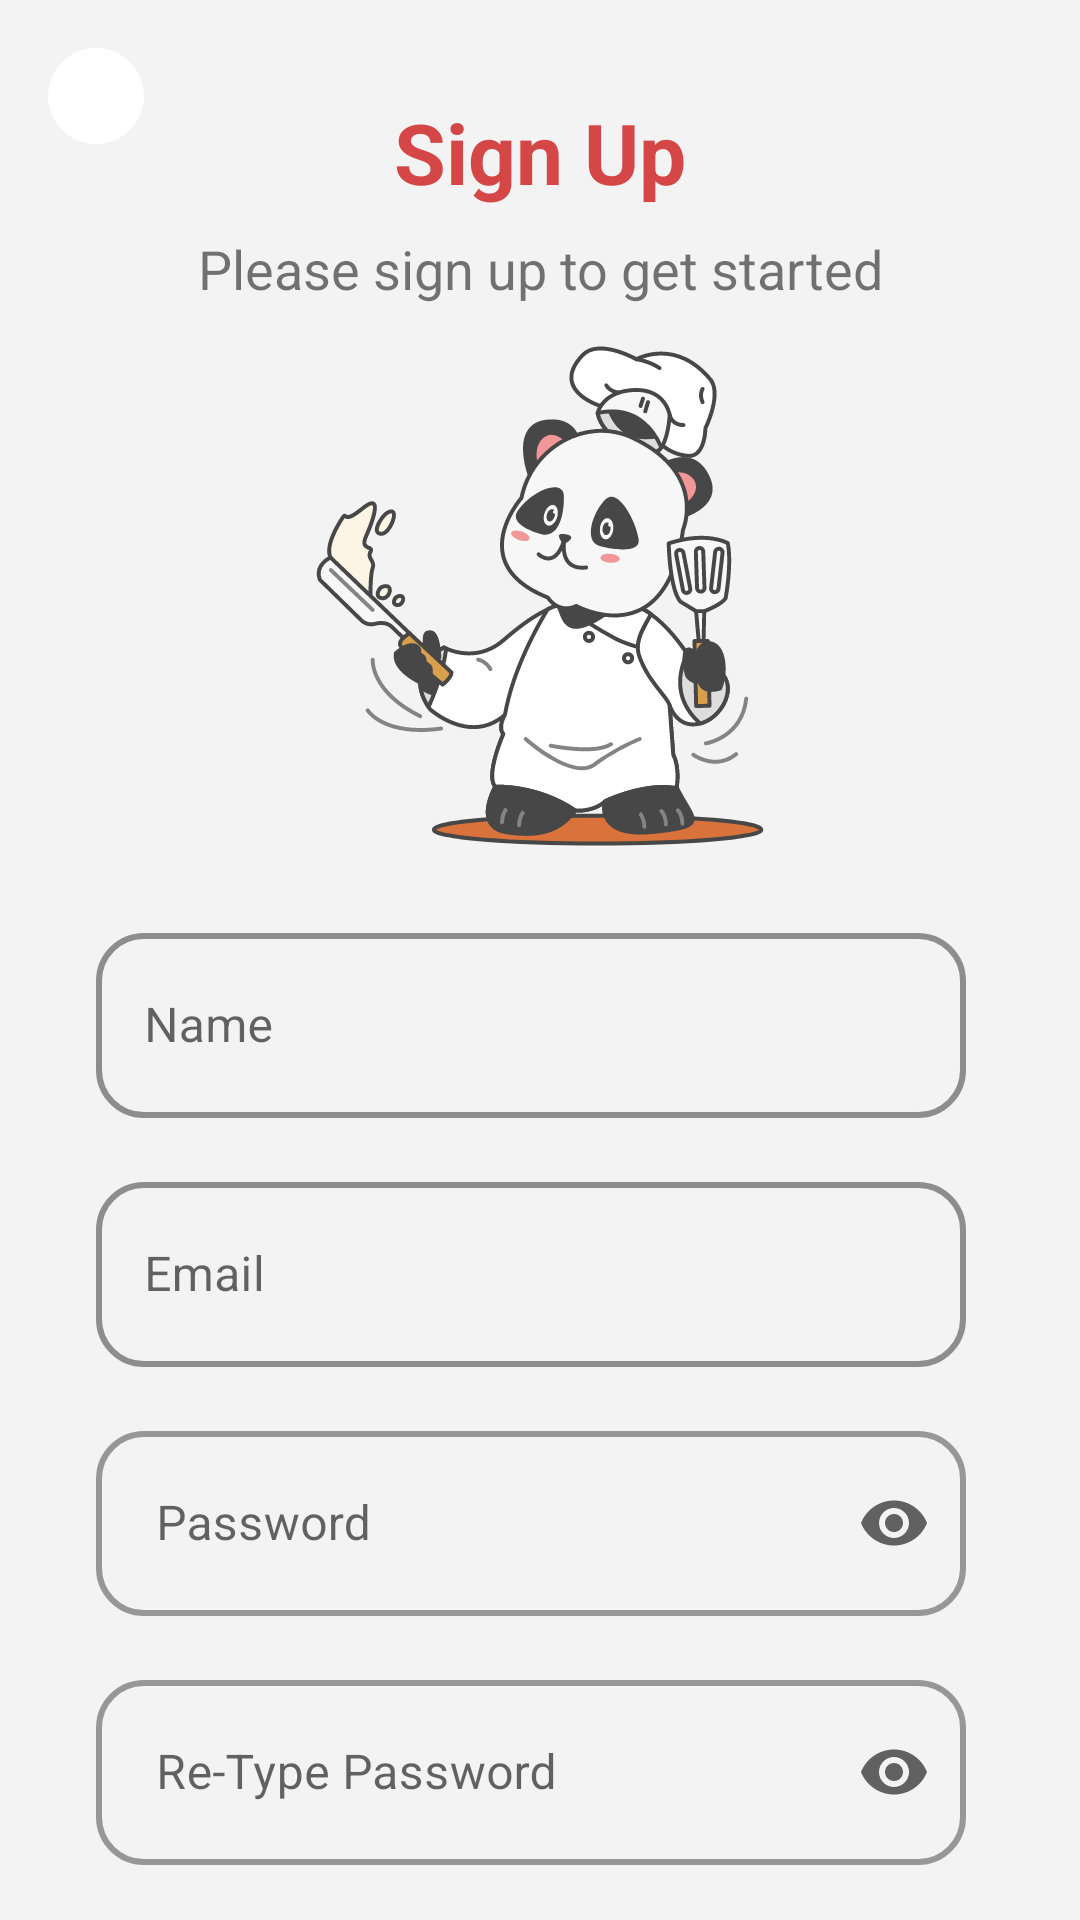

Produce the Android XML layout that renders to this screen, including the resource entries it uses.
<!-- AndroidManifest.xml: application theme Theme.YumYumPlanner -->
<!-- res/layout/fragment_register.xml -->
<?xml version="1.0" encoding="utf-8"?>
<androidx.constraintlayout.widget.ConstraintLayout xmlns:android="http://schemas.android.com/apk/res/android"
    xmlns:tools="http://schemas.android.com/tools"
    android:layout_width="match_parent"
    android:layout_height="match_parent"
    xmlns:app="http://schemas.android.com/apk/res-auto"
    android:background="@color/background"
    tools:context=".authentication.login.view.LoginFragment">



    <ImageButton
        android:id="@+id/back_btn"
        android:layout_width="wrap_content"
        android:layout_height="wrap_content"
        android:background="@drawable/back_btn"
        android:layout_margin="16dp"
        android:src="@drawable/back"
        app:layout_constraintStart_toStartOf="parent"
        app:layout_constraintTop_toTopOf="parent"
        />
    <TextView
        android:id="@+id/sign_up_txt"
        android:layout_width="wrap_content"
        android:layout_height="wrap_content"
        android:layout_marginTop="32dp"
        android:textStyle="bold"
        android:text="@string/sign_up"
        android:textColor="@color/primaryColor"
        android:textSize="28sp"
        app:layout_constraintStart_toStartOf="parent"
        app:layout_constraintTop_toTopOf="parent"
        app:layout_constraintEnd_toEndOf="parent"
        />

    <TextView
        android:id="@+id/txt"
        android:layout_width="wrap_content"
        android:layout_height="wrap_content"
        android:text="@string/please_sign_up_to_get_started"
        android:textSize="18sp"
        android:layout_margin="8dp"
        app:layout_constraintStart_toStartOf="parent"
        app:layout_constraintEnd_toEndOf="parent"
        app:layout_constraintTop_toBottomOf="@+id/sign_up_txt" />

    <ImageView
        android:id="@+id/image_login"
        android:layout_width="180dp"
        android:layout_height="180dp"
        android:src="@drawable/onboarding3"
        android:layout_marginTop="8dp"
        app:layout_constraintEnd_toEndOf="parent"
        app:layout_constraintStart_toStartOf="parent"
        app:layout_constraintTop_toBottomOf="@+id/txt"
        />

    <com.google.android.material.textfield.TextInputLayout
        android:id="@+id/name_input"
        android:layout_width="0dp"
        style="@style/Widget.MaterialComponents.TextInputLayout.OutlinedBox.Dense"
        android:layout_height="wrap_content"
        android:layout_marginTop="16dp"
        android:layout_marginEnd="38dp"
        android:background="@android:color/transparent"
        android:textColor="@color/primaryColor"
        app:layout_constraintEnd_toEndOf="parent"
        app:endIconTint="@color/primaryColor"
        app:shapeAppearance="@style/Rounded"
        app:boxStrokeColor="@color/primaryColor"
        app:boxStrokeWidthFocused="2dp"
        app:boxStrokeWidth="2dp"
        android:layout_marginStart="32dp"
        app:layout_constraintStart_toStartOf="parent"
        app:layout_constraintTop_toBottomOf="@+id/image_login">

        <EditText
            android:id="@+id/name_et"
            android:layout_width="match_parent"
            android:layout_height="match_parent"
            android:hint="@string/name"
            android:inputType="textPersonName"
            android:maxLength="15"
            android:padding="20dp"
            android:singleLine="true"
            android:autofillHints="name" />


    </com.google.android.material.textfield.TextInputLayout>


    <com.google.android.material.textfield.TextInputLayout
        android:id="@+id/email_input"
        android:layout_width="0dp"
        style="@style/Widget.MaterialComponents.TextInputLayout.OutlinedBox.Dense"
        android:layout_height="wrap_content"
        android:layout_marginTop="16dp"
        android:layout_marginEnd="38dp"
        android:background="@android:color/transparent"
        android:textColor="@color/primaryColor"
        app:layout_constraintEnd_toEndOf="parent"
        app:endIconTint="@color/primaryColor"
        app:shapeAppearance="@style/Rounded"
        app:boxStrokeColor="@color/primaryColor"
        app:boxStrokeWidthFocused="2dp"
        app:boxStrokeWidth="2dp"
        android:layout_marginStart="32dp"
        app:layout_constraintStart_toStartOf="parent"
        app:layout_constraintTop_toBottomOf="@+id/name_input">

        <EditText
            android:id="@+id/email_et_sign_up"
            android:layout_width="match_parent"
            android:layout_height="match_parent"
            android:hint="@string/email"
            android:inputType="textEmailAddress"
            android:maxLength="40"
            android:padding="20dp"
            android:singleLine="true"
            android:autofillHints="emailAddress" />


    </com.google.android.material.textfield.TextInputLayout>

    <com.google.android.material.textfield.TextInputLayout
        android:id="@+id/password_input"
        style="@style/Widget.MaterialComponents.TextInputLayout.OutlinedBox.Dense"
        android:layout_width="0dp"
        android:layout_height="wrap_content"
        android:layout_marginTop="16dp"
        android:layout_marginEnd="38dp"
        app:boxStrokeWidth="2dp"
        app:endIconMode="password_toggle"
        app:boxStrokeWidthFocused="2dp"
        app:shapeAppearance="@style/Rounded"
        app:layout_constraintEnd_toEndOf="parent"
        app:layout_constraintStart_toStartOf="@id/email_input"
        app:layout_constraintTop_toBottomOf="@+id/email_input"
        >
        <EditText
            android:id="@+id/password_et_sing_up"
            android:layout_width="match_parent"
            android:layout_height="match_parent"
            android:hint="@string/password"
            android:inputType="textPassword"
            android:maxLength="20"
            android:paddingTop="20dp"
            android:paddingBottom="20dp"
            android:paddingStart="20dp"
            android:paddingEnd="50dp"            android:singleLine="true"
            android:autofillHints="password" />

    </com.google.android.material.textfield.TextInputLayout>


    <com.google.android.material.textfield.TextInputLayout
        android:id="@+id/re_password_input"
        style="@style/Widget.MaterialComponents.TextInputLayout.OutlinedBox.Dense"
        android:layout_width="0dp"
        android:layout_height="wrap_content"
        android:layout_marginTop="16dp"
        android:layout_marginEnd="38dp"
        app:boxStrokeWidth="2dp"
        app:endIconMode="password_toggle"
        app:boxStrokeWidthFocused="2dp"
        app:shapeAppearance="@style/Rounded"
        app:layout_constraintEnd_toEndOf="parent"
        app:layout_constraintStart_toStartOf="@id/password_input"
        app:layout_constraintTop_toBottomOf="@+id/password_input"
        >
        <EditText
            android:id="@+id/re_password_et"
            android:layout_width="match_parent"
            android:layout_height="match_parent"
            android:hint="@string/re_type_password"
            android:inputType="textPassword"
            android:maxLength="20"
            android:paddingTop="20dp"
            android:paddingBottom="20dp"
            android:paddingStart="20dp"
            android:paddingEnd="50dp"
            android:singleLine="true"
            />

    </com.google.android.material.textfield.TextInputLayout>



    <Button
        android:id="@+id/sign_up_btn"
        android:layout_width="0dp"
        android:layout_height="70dp"
        android:backgroundTint="@color/primaryColor"
        android:text="@string/sign_up"
        android:textSize="18sp"
        android:layout_marginTop="30dp"
        app:layout_constraintEnd_toEndOf="@+id/re_password_input"
        app:layout_constraintStart_toStartOf="@+id/re_password_input"
        app:layout_constraintTop_toBottomOf="@+id/re_password_input" />

    <ProgressBar
        android:id="@+id/loading_sing_up"
        android:layout_width="50dp"
        android:layout_height="50dp"
        android:layout_gravity="center"
        android:indeterminate="true"
        android:visibility="gone"
        android:layout_marginTop="30dp"
        android:indeterminateTintMode="src_atop"
        android:theme="@style/Widget.Material3.CircularProgressIndicator"
        app:layout_constraintEnd_toEndOf="@+id/re_password_input"
        app:layout_constraintStart_toStartOf="@+id/re_password_input"
        app:layout_constraintTop_toBottomOf="@+id/re_password_input" />

</androidx.constraintlayout.widget.ConstraintLayout>
<!-- resources referenced by this layout -->
<resources>
  <color name="background">#F3F3F3</color>
  <color name="primaryColor">#D54646</color>
  <!-- drawable back_btn (drawable) -->
  <vector xmlns:android="http://schemas.android.com/apk/res/android"
      android:width="32dp"
      android:height="32dp"
      android:viewportWidth="45"
      android:viewportHeight="45">
    <path
        android:pathData="M22.5,22.5m-22.5,0a22.5,22.5 0,1 1,45 0a22.5,22.5 0,1 1,-45 0"
        android:fillColor="#ffffff"/>
  </vector>
  <!-- drawable onboarding3: vector/xml drawable (drawable, 55995 chars, omitted) -->
  <string name="email">Email</string>
  <string name="name">Name</string>
  <string name="password">Password</string>
  <string name="please_sign_up_to_get_started">Please sign up to get started</string>
  <string name="re_type_password">Re-Type Password</string>
  <string name="sign_up">Sign Up</string>
  <style name="Rounded" parent="ShapeAppearance.MaterialComponents.SmallComponent">
          <item name="boxBackgroundColor">@android:color/transparent</item>
          <item name="boxStrokeColor">@color/primaryColor</item>
          <item name="boxStrokeWidth">2dp</item>
          <item name="cornerFamily">rounded</item>
          <item name="cornerSize">16dp</item>
      </style>
  <style name="Theme.YumYumPlanner" parent="Base.Theme.YumYumPlanner" />
  <style name="Base.Theme.YumYumPlanner" parent="Theme.MaterialComponents.Light.NoActionBar">
              <item name="colorPrimary">@color/primaryColor</item>
              
              <item name="colorPrimaryDark">@color/primaryColor</item>
              
              <item name="colorAccent">@color/black</item>
      </style>
  <color name="black">#181C2E</color>
</resources>
